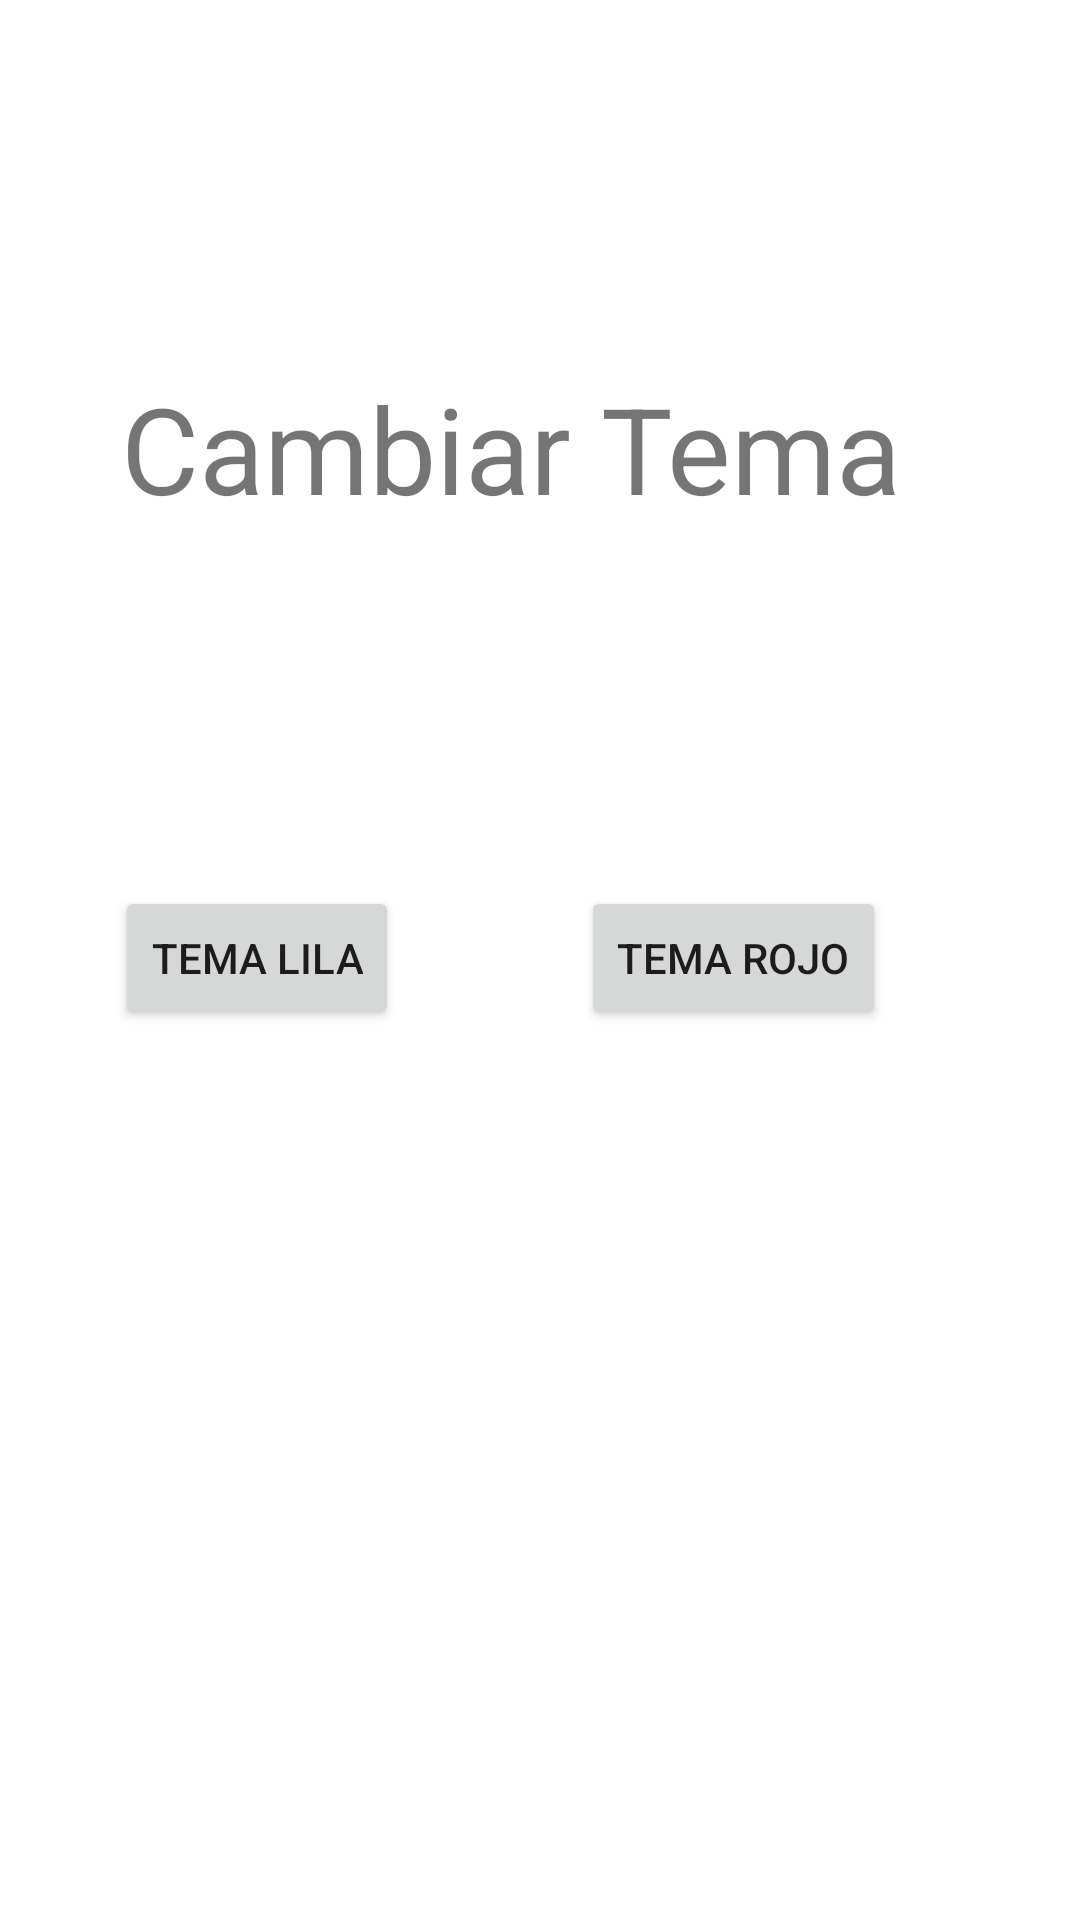

Here is an Android app screen rendered from its layout file. Give the layout XML and the strings, colors and styles it references.
<!-- AndroidManifest.xml: application theme Theme.PreparacionExamen -->
<!-- res/layout/activity_temas.xml -->
<?xml version="1.0" encoding="utf-8"?>
<androidx.constraintlayout.widget.ConstraintLayout xmlns:android="http://schemas.android.com/apk/res/android"
    xmlns:app="http://schemas.android.com/apk/res-auto"
    xmlns:tools="http://schemas.android.com/tools"
    android:layout_width="match_parent"
    android:layout_height="match_parent"
    tools:context=".Temas">

    <FrameLayout
        android:id="@+id/Meniu"
        android:layout_width="415dp"
        android:layout_height="92dp"
        app:layout_constraintBottom_toBottomOf="parent"
        app:layout_constraintTop_toTopOf="parent"
        app:layout_constraintVertical_bias="1.0"
        tools:layout_editor_absoluteX="-2dp">

    </FrameLayout>

    <Button
        android:id="@+id/btnTema1"
        android:layout_width="wrap_content"
        android:layout_height="wrap_content"
        android:text="Tema lila"
        app:layout_constraintBottom_toBottomOf="parent"
        app:layout_constraintEnd_toEndOf="parent"
        app:layout_constraintHorizontal_bias="0.145"
        app:layout_constraintStart_toStartOf="parent"
        app:layout_constraintTop_toTopOf="parent"
        app:layout_constraintVertical_bias="0.499" />

    <Button
        android:id="@+id/btnTema2"
        android:layout_width="wrap_content"
        android:layout_height="wrap_content"
        android:text="Tema Rojo"
        app:layout_constraintBottom_toBottomOf="parent"
        app:layout_constraintEnd_toEndOf="parent"
        app:layout_constraintHorizontal_bias="0.75"
        app:layout_constraintStart_toStartOf="parent"
        app:layout_constraintTop_toTopOf="parent"
        app:layout_constraintVertical_bias="0.499" />

    <TextView
        android:id="@+id/textView"
        android:layout_width="290dp"
        android:layout_height="59dp"
        android:text="Cambiar Tema"
        android:textSize="40sp"
        app:layout_constraintBottom_toBottomOf="parent"
        app:layout_constraintEnd_toEndOf="parent"
        app:layout_constraintHorizontal_bias="0.578"
        app:layout_constraintStart_toStartOf="parent"
        app:layout_constraintTop_toTopOf="parent"
        app:layout_constraintVertical_bias="0.211" />
</androidx.constraintlayout.widget.ConstraintLayout>
<!-- resources referenced by this layout -->
<resources>
  <style name="Theme.PreparacionExamen" parent="Theme.MaterialComponents.DayNight.DarkActionBar">
          
          <item name="colorPrimary">@color/purple_500</item>
          <item name="colorPrimaryVariant">@color/purple_700</item>
          <item name="colorOnPrimary">@color/white</item>
          
          <item name="colorSecondary">@color/teal_200</item>
          <item name="colorSecondaryVariant">@color/teal_700</item>
          <item name="colorOnSecondary">@color/black</item>
          
          <item name="android:statusBarColor" tools:targetApi="l">?attr/colorPrimaryVariant</item>
          
      </style>
  <color name="purple_500">#FF6200EE</color>
  <color name="purple_700">#FF3700B3</color>
  <color name="white">#FFFFFFFF</color>
  <color name="teal_200">#FF03DAC5</color>
  <color name="teal_700">#FF018786</color>
  <color name="black">#FF000000</color>
</resources>
